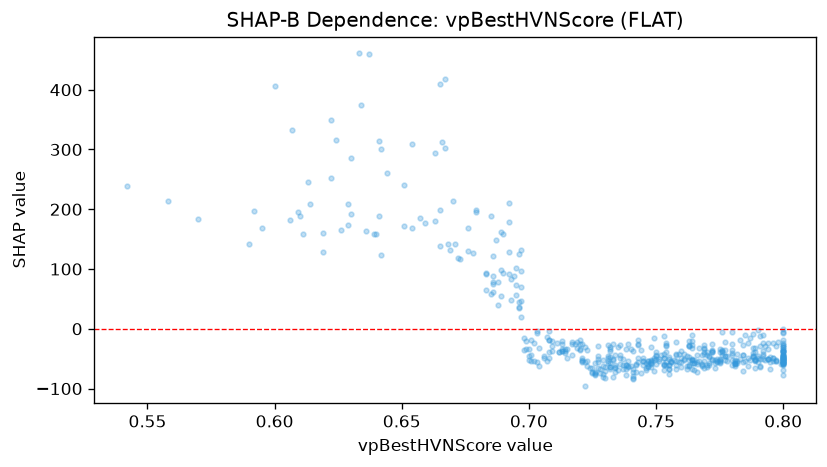

The table this chart was drawn from, first rows:
feature_value, shap_value
0.789, -66.14
0.8, -52.58
0.753, -60.13
0.734, -64.79
0.782, -54.05
0.769, -42.99
0.713, -37.37
0.781, -61.93
0.8, -43.4
0.704, -62.45
0.8, -47.11
0.746, -57.82
0.706, -45.13
0.769, -32.17
0.8, -57.33
0.8, -53.81
0.766, -55.81
0.77, -63.39
0.797, -51.58
0.731, -57.33
0.795, -48.01
0.739, -61.78
0.734, -72.65
0.784, -71
0.8, -77.66
0.747, -59.64
0.756, -54.98
0.759, -55.44
0.723, -62.07
0.739, -63.12
0.8, -51.24
0.775, -55.09
0.753, -41.35
0.791, -61.75
0.8, -57.34
0.704, -31.63
0.721, -53.33
0.8, -18.13
0.784, -43.57
0.8, -45.07
0.765, -57.5
0.763, -51.74
0.758, -42.85
0.741, -72.79
0.799, -59.08
0.762, -61.73
0.708, -48.16
0.745, -54.05
0.771, -56.6
0.761, -49.87
0.762, -67.77
0.8, -59.72
0.8, -52.31
0.743, -49.16
0.714, -40.96
0.738, -61.28
0.771, -47.48
0.775, -51.24
0.755, -59.89
0.74, -61.58
... 459 more rows
